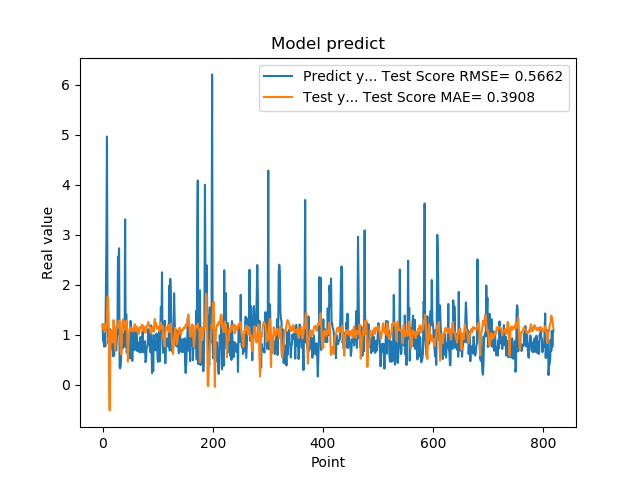

Source data for this figure (header and first rows):
1.201630949974060059e+00, 1.198690044972993141e+00
8.802530169486999512e-01, 1.139056280750434080e+00
8.531429767608642578e-01, 1.100217277153219930e+00
7.591750025749206543e-01, 1.215408816298736649e+00
1.005007982254028320e+00, 1.172532620651963731e+00
7.687720060348510742e-01, 1.059466224543931467e+00
1.740013241767883301e+00, 1.108802913450849914e+00
2.913533687591552734e+00, 1.177322316690483817e+00
4.963075160980224609e+00, 1.272311382988980055e+00
1.471215128898620605e+00, 1.758408333539195123e+00
1.000648975372314453e+00, 1.772231538366536796e+00
8.220189809799194336e-01, 1.235943755070867178e+00
9.362199902534482643e-01, 1.605107180405341075e-02
5.486897230148315430e-01, -5.145773666131541191e-01
1.111255049705505371e+00, 5.605125346682122700e-01
7.148039937019348145e-01, 1.086617383447702423e+00
1.052167057991027832e+00, 1.086503877908149285e+00
8.955980539321898304e-01, 9.885910028041576814e-01
7.769405245780944824e-01, 8.396745430458522064e-01
5.699509978294372559e-01, 1.031178348854327576e+00
8.244060277938842773e-01, 1.292828935678530078e+00
5.800840258598327637e-01, 1.139311838209584593e+00
9.488009810447691761e-01, 9.201383689246381836e-01
7.918390035629272461e-01, 6.929469544268808123e-01
6.937990188598632812e-01, 9.377492026278171355e-01
6.834830045700073242e-01, 1.163238178545945800e+00
9.433320164680479847e-01, 1.178415839989033431e+00
1.032713770866394043e+00, 1.131293594496152410e+00
2.556216001510620117e+00, 1.163484888751763258e+00
2.464895963668823242e+00, 1.269402201665331242e+00
2.728049993515014204e+00, 1.283216494583689693e+00
3.558506965637206476e-01, 1.277190215708132737e+00
3.262020051479339600e-01, 1.017465039113348846e+00
3.781589865684509277e-01, 6.649311287534188653e-01
6.306380033493041992e-01, 6.057128003807911165e-01
8.854129910469055176e-01, 8.267470931589482319e-01
9.743152856826782227e-01, 1.220404626840608353e+00
7.307389974594116211e-01, 1.309115656166773611e+00
9.521890282630921520e-01, 1.275383533691471838e+00
1.011654973030090332e+00, 1.152257409556782575e+00
7.643579840660095215e-01, 1.102997554803366587e+00
3.306220054626464844e+00, 1.109348945577388834e+00
7.543110251426696777e-01, 1.268536121223453828e+00
1.409499049186706321e+00, 1.236030229555573401e+00
6.401469707489013672e-01, 1.274692249462365812e+00
8.640019893646240234e-01, 8.442212275905408569e-01
8.469420075416564941e-01, 4.624906900562216761e-01
7.976629734039306641e-01, 7.827457033082704241e-01
9.555831551551821068e-01, 9.399317132491731286e-01
9.546210169792175293e-01, 1.098200902357411080e+00
5.251880288124084473e-01, 1.137789333080263088e+00
1.275226235389709695e+00, 1.142718959189837902e+00
8.355640172958374023e-01, 1.109886177984882094e+00
7.640249729156494141e-01, 1.072478245176965661e+00
4.752210080623626154e-01, 1.131601844190200268e+00
7.414129972457885742e-01, 1.124618858430618040e+00
1.069700956344604492e+00, 1.061567007790704675e+00
7.892770171165466309e-01, 1.127998214042559955e+00
6.914690136909484863e-01, 1.190270730245213571e+00
7.093830108642578125e-01, 1.208363809522270182e+00
1.115731000900268555e+00, 1.092115463039116996e+00
... 759 more rows
